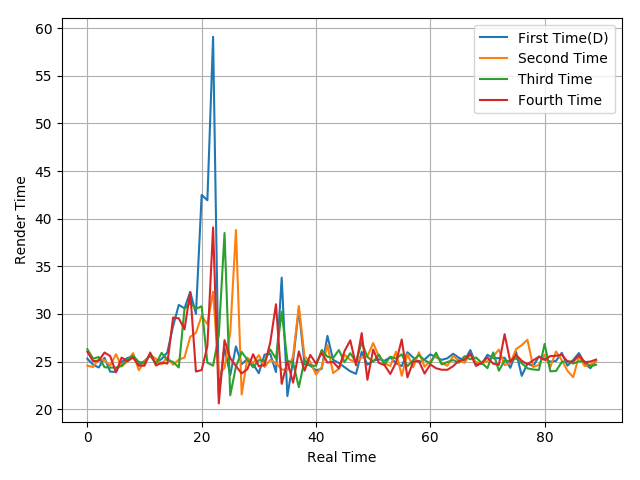

The data file committed next to this chart (first rows):
25.3, 24.67, 24.38, 25.39, 23.94, 23.92, 24.95, 25.37, 25.57, 24.64, 25.07, 25.6, 24.85, 25.28, 25.97, 28.72, 30.95, 30.59, 32.31, 30.02, 42.49, 41.94, 59.09, 21.58
24.57, 24.43, 25.27, 25.15, 24.57, 25.77, 24.49, 25.02, 25.89, 24.1, 25, 25.73, 25.29, 24.71, 25.48, 24.67, 25.2, 25.43, 27.6, 28.02, 29.8, 28.93, 32.34, 23.63
26.3, 25.3, 25.48, 24.41, 24.36, 24.37, 24.54, 25.24, 25.62, 24.97, 24.85, 25.74, 24.77, 25.92, 25.14, 24.97, 24.38, 30.54, 31.18, 30.54, 30.8, 24.88, 24.57, 27.78
26.03, 25.05, 25.08, 25.95, 25.58, 23.87, 25.42, 25.03, 25.42, 24.57, 24.57, 25.95, 24.59, 24.89, 24.79, 29.62, 29.54, 28.38, 32.29, 23.95, 24.11, 26.61, 39.09, 20.61
